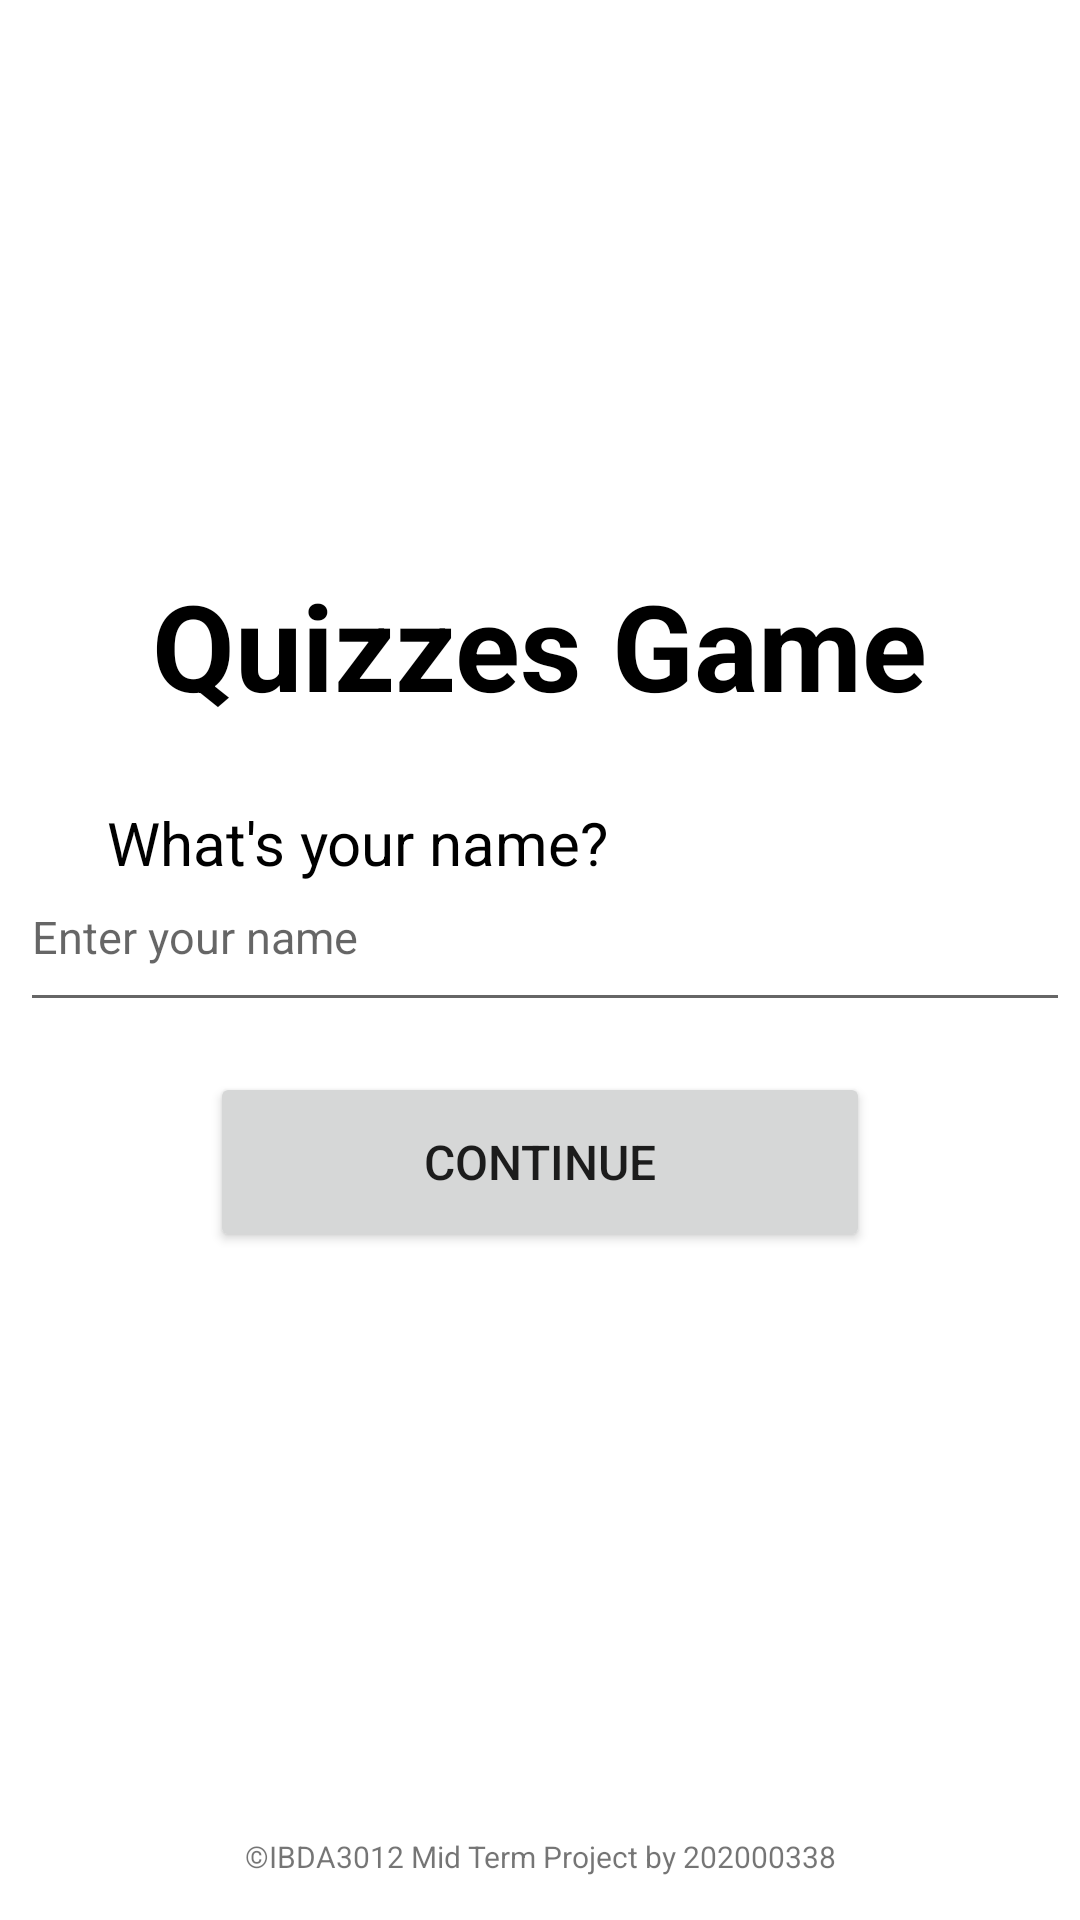

Layout XML and referenced resources for this Android screen:
<!-- AndroidManifest.xml: application theme Theme.ProyekUTS -->
<!-- res/layout/fragment_index.xml -->
<?xml version="1.0" encoding="utf-8"?>
<androidx.constraintlayout.widget.ConstraintLayout
    xmlns:android="http://schemas.android.com/apk/res/android"
    xmlns:app="http://schemas.android.com/apk/res-auto"
    xmlns:tools="http://schemas.android.com/tools"
    android:layout_width="match_parent"
    android:layout_height="match_parent"
    tools:context=".IndexFragment">

    <TextView
        android:id="@+id/textView"

        android:layout_width="wrap_content"
        android:layout_height="wrap_content"

        android:text="Quizzes Game"
        android:textColor="#000000"
        android:textSize="40sp"
        android:textStyle="bold"

        app:layout_constraintBottom_toBottomOf="parent"
        app:layout_constraintEnd_toEndOf="parent"
        app:layout_constraintHorizontal_bias="0.5"
        app:layout_constraintStart_toStartOf="parent"
        app:layout_constraintTop_toTopOf="parent"
        app:layout_constraintVertical_bias="0.321" />

    <EditText
        android:id="@+id/playerName"

        android:layout_width="350dp"
        android:layout_height="60dp"

        android:ems="10"
        android:hint="@string/EnterName"
        android:inputType="textPersonName"
        android:maxLength="12"

        app:layout_constraintBottom_toBottomOf="parent"
        app:layout_constraintEnd_toEndOf="parent"
        app:layout_constraintHorizontal_bias="0.655"
        app:layout_constraintStart_toStartOf="parent"
        app:layout_constraintTop_toTopOf="parent"
        app:layout_constraintVertical_bias="0.484" />

    <TextView
        android:id="@+id/textView2"

        android:layout_width="wrap_content"
        android:layout_height="wrap_content"

        android:text="What's your name?"
        android:textColor="#000000"
        android:textSize="20sp"

        app:layout_constraintBottom_toBottomOf="parent"
        app:layout_constraintEnd_toEndOf="parent"
        app:layout_constraintHorizontal_bias="0.185"
        app:layout_constraintStart_toStartOf="parent"
        app:layout_constraintTop_toTopOf="parent"
        app:layout_constraintVertical_bias="0.436" />

    <Button
        android:id="@+id/continueButton"

        android:layout_width="220dp"
        android:layout_height="60dp"

        android:text="Continue"
        android:textSize="16sp"

        app:layout_constraintBottom_toBottomOf="parent"
        app:layout_constraintEnd_toEndOf="parent"
        app:layout_constraintHorizontal_bias="0.5"
        app:layout_constraintStart_toStartOf="parent"
        app:layout_constraintTop_toTopOf="parent"
        app:layout_constraintVertical_bias="0.616" />

    <TextView
        android:id="@+id/textView3"

        android:layout_width="wrap_content"
        android:layout_height="wrap_content"

        android:text="©IBDA3012 Mid Term Project by 202000338"
        android:textSize="10sp"

        app:layout_constraintBottom_toBottomOf="parent"
        app:layout_constraintEnd_toEndOf="parent"
        app:layout_constraintHorizontal_bias="0.5"
        app:layout_constraintStart_toStartOf="parent"
        app:layout_constraintTop_toTopOf="parent"
        app:layout_constraintVertical_bias="0.977" />

    <androidx.constraintlayout.widget.Guideline
        android:id="@+id/guideline1"
        android:layout_width="wrap_content"
        android:layout_height="wrap_content"
        android:orientation="vertical"
        app:layout_constraintGuide_percent="0.5" />

    <androidx.constraintlayout.widget.Guideline
        android:id="@+id/guideline2"
        android:layout_width="wrap_content"
        android:layout_height="wrap_content"
        android:orientation="horizontal"
        app:layout_constraintGuide_percent="0.5" />

</androidx.constraintlayout.widget.ConstraintLayout>
<!-- resources referenced by this layout -->
<resources>
  <string name="EnterName"><font size="15">Enter your name</font></string>
  <style name="Theme.ProyekUTS" parent="Theme.MaterialComponents.DayNight.NoActionBar">
          
          <item name="colorPrimary">@color/purple_500</item>
          <item name="colorPrimaryVariant">@color/purple_700</item>
          <item name="colorOnPrimary">@color/white</item>
          
          <item name="colorSecondary">@color/teal_200</item>
          <item name="colorSecondaryVariant">@color/teal_700</item>
          <item name="colorOnSecondary">@color/black</item>
          
          <item name="android:statusBarColor">?attr/colorPrimaryVariant</item>
          
      </style>
  <!-- not gathered from this repository: default colours our renderer supplied (Android Studio template values) -->
  <color name="purple_500">#FF6200EE</color>
  <color name="purple_700">#FF3700B3</color>
  <color name="teal_200">#FF03DAC5</color>
  <color name="teal_700">#FF018786</color>
  <color name="black">#FF000000</color>
  <color name="white">#FFFFFFFF</color>
</resources>
